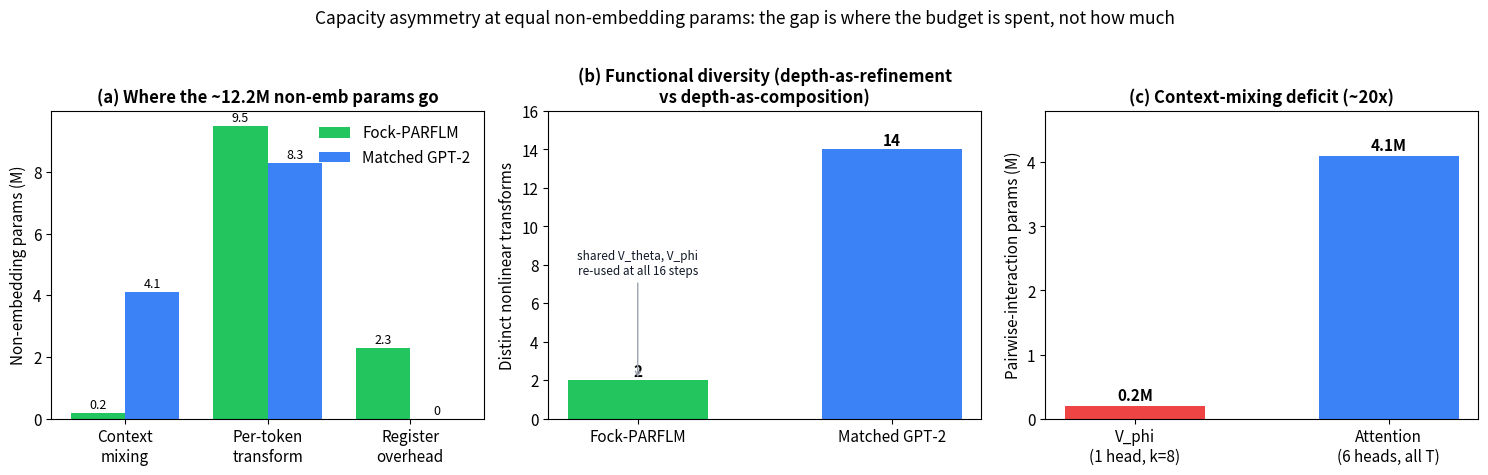
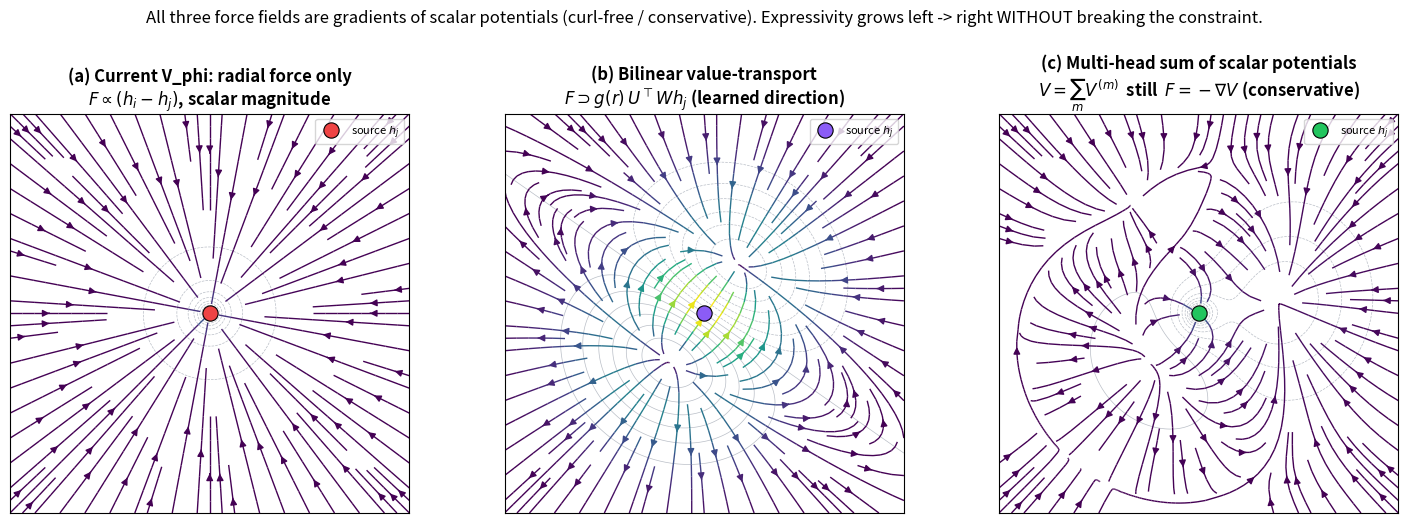
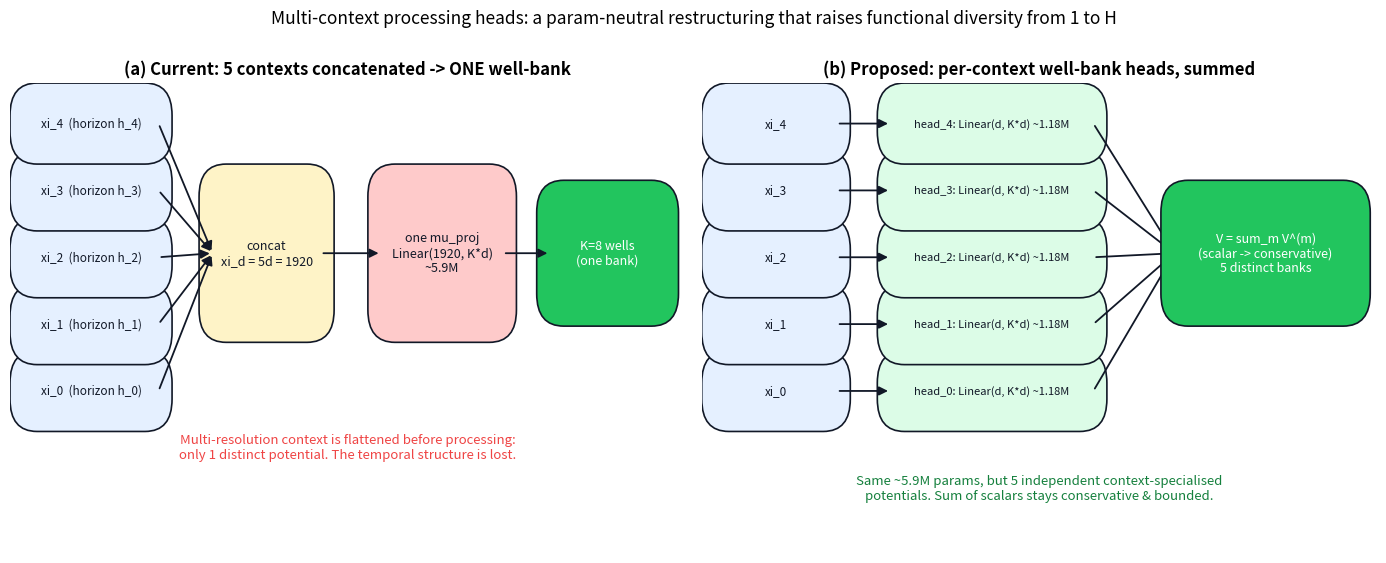

Here is the Python script that generated these plots, in order:
"""Figures for Fock-PARFLM_vs_GPT-2_on_OpenWebText_Next_Steps.md.

Generates three PNGs into the same folder:

  next_steps_capacity_asymmetry.png   -- where the params/compute go, and the
                                         distinct-function + context-mixing gap
  next_steps_force_shapes.png         -- radial vs learned-direction (value
                                         transport) vs multi-head force fields,
                                         all conservative (force = -grad V)
  next_steps_multicontext_heads.png   -- current concat-then-one-head vs
                                         per-context well-bank heads (param
                                         neutral), schematic

All force fields are computed as F = -grad(V) on a grid so the rendered arrows
are conservative by construction -- that is the whole point of the framework.
"""

import numpy as np
import matplotlib.pyplot as plt
from matplotlib.patches import FancyArrowPatch, FancyBboxPatch

plt.rcParams.update({
    "font.size": 11,
    "axes.titlesize": 12,
    "axes.titleweight": "bold",
    "figure.dpi": 150,
})

GREEN = "#22C55E"
BLUE = "#3B82F6"
RED = "#EF4444"
PURPLE = "#8B5CF6"
GREY = "#9CA3AF"
DARK = "#111827"
AMBER = "#F59E0B"


# ---------------------------------------------------------------------------
# Figure 1 -- capacity asymmetry
# ---------------------------------------------------------------------------
def fig_capacity():
    fig, axes = plt.subplots(1, 3, figsize=(15, 4.6))

    # Panel A: non-embedding parameter allocation (millions).
    ax = axes[0]
    cats = ["Context\nmixing", "Per-token\ntransform", "Register\noverhead"]
    fock = [0.2, 9.5, 2.3]      # V_phi, V_theta (shared), Fock registers
    gpt = [4.1, 8.3, 0.0]       # attention (7x), FFN (7x), none
    x = np.arange(len(cats))
    w = 0.38
    ax.bar(x - w / 2, fock, w, label="Fock-PARFLM", color=GREEN)
    ax.bar(x + w / 2, gpt, w, label="Matched GPT-2", color=BLUE)
    ax.set_xticks(x)
    ax.set_xticklabels(cats)
    ax.set_ylabel("Non-embedding params (M)")
    ax.set_title("(a) Where the ~12.2M non-emb params go")
    ax.legend(frameon=False)
    for xi, (a, b) in enumerate(zip(fock, gpt)):
        ax.text(xi - w / 2, a + 0.15, f"{a:g}", ha="center", fontsize=9)
        ax.text(xi + w / 2, b + 0.15, f"{b:g}", ha="center", fontsize=9)

    # Panel B: distinct functional transformations applied per token.
    ax = axes[1]
    labels = ["Fock-PARFLM", "Matched GPT-2"]
    distinct = [2, 14]   # {V_theta, V_phi} shared vs 7 attn + 7 FFN
    bars = ax.bar(labels, distinct, color=[GREEN, BLUE], width=0.55)
    ax.set_ylabel("Distinct nonlinear transforms")
    ax.set_title("(b) Functional diversity (depth-as-refinement\nvs depth-as-composition)")
    for b, v in zip(bars, distinct):
        ax.text(b.get_x() + b.get_width() / 2, v + 0.2, str(v),
                ha="center", fontweight="bold")
    ax.set_ylim(0, 16)
    ax.annotate("shared V_theta, V_phi\nre-used at all 16 steps",
                xy=(0, 2), xytext=(0.0, 7.5), ha="center", fontsize=8.5,
                color=DARK, arrowprops=dict(arrowstyle="->", color=GREY))

    # Panel C: context-mixing capacity deficit (log scale).
    ax = axes[2]
    labels = ["V_phi\n(1 head, k=8)", "Attention\n(6 heads, all T)"]
    vals = [0.2, 4.1]
    bars = ax.bar(labels, vals, color=[RED, BLUE], width=0.55)
    ax.set_ylabel("Pairwise-interaction params (M)")
    ax.set_title("(c) Context-mixing deficit (~20x)")
    for b, v in zip(bars, vals):
        ax.text(b.get_x() + b.get_width() / 2, v + 0.08, f"{v:g}M",
                ha="center", fontweight="bold")
    ax.set_ylim(0, 4.8)

    fig.suptitle(
        "Capacity asymmetry at equal non-embedding params: the gap is "
        "where the budget is spent, not how much",
        fontsize=12.5, y=1.02,
    )
    fig.tight_layout()
    fig.savefig("next_steps_capacity_asymmetry.png", bbox_inches="tight")
    plt.close(fig)


# ---------------------------------------------------------------------------
# Figure 2 -- force shapes (all conservative: F = -grad V)
# ---------------------------------------------------------------------------
def _grad_field(V, dx, dy):
    gy, gx = np.gradient(V, dy, dx)
    return -gx, -gy  # F = -grad V


def fig_forces():
    n = 320
    lim = 3.0
    xs = np.linspace(-lim, lim, n)
    ys = np.linspace(-lim, lim, n)
    X, Y = np.meshgrid(xs, ys)
    dx = xs[1] - xs[0]
    dy = ys[1] - ys[0]
    src = np.array([0.0, 0.0])    # source token h_j at origin
    r2 = (X - src[0]) ** 2 + (Y - src[1]) ** 2
    eps = 0.08

    # (1) Current V_phi: radial 1/r potential -> radial force only.
    V_rad = -1.0 / np.sqrt(r2 + eps ** 2)

    # (2) Bilinear value-transport: V = -g(r) * (a . (h_i - h_j)),
    # a = learned write direction.  Force has a learned-direction component.
    a = np.array([np.cos(np.deg2rad(55)), np.sin(np.deg2rad(55))])
    g = np.exp(-r2 / (2 * 0.9 ** 2))
    proj = a[0] * (X - src[0]) + a[1] * (Y - src[1])
    V_vt = -g * proj

    # (3) Multi-head sum: two value-transport terms, different directions and
    # gates, plus a mild radial term.  Still -grad of a scalar -> conservative.
    a2 = np.array([np.cos(np.deg2rad(-25)), np.sin(np.deg2rad(-25))])
    g2 = np.exp(-((X - 0.7) ** 2 + (Y - 0.4) ** 2) / (2 * 0.8 ** 2))
    proj2 = a2[0] * (X - 0.7) + a2[1] * (Y - 0.4)
    V_multi = 0.6 * V_vt - 0.9 * g2 * proj2 - 0.25 / np.sqrt(r2 + eps ** 2)

    panels = [
        (V_rad, "(a) Current V_phi: radial force only\n"
                r"$F \propto (h_i - h_j)$, scalar magnitude", RED),
        (V_vt, "(b) Bilinear value-transport\n"
               r"$F \supset g(r)\, U^\top W h_j$ (learned direction)", PURPLE),
        (V_multi, "(c) Multi-head sum of scalar potentials\n"
                  r"$V=\sum_m V^{(m)}$  still  $F=-\nabla V$ (conservative)",
         GREEN),
    ]

    fig, axes = plt.subplots(1, 3, figsize=(15, 5))
    for ax, (V, title, col) in zip(axes, panels):
        Fx, Fy = _grad_field(V, dx, dy)
        ax.contour(X, Y, V, levels=14, colors=GREY, linewidths=0.5, alpha=0.7)
        speed = np.sqrt(Fx ** 2 + Fy ** 2)
        ax.streamplot(X, Y, Fx, Fy, color=speed, cmap="viridis",
                      density=1.1, linewidth=1.0, arrowsize=1.0)
        ax.plot(*src, "o", color=col, ms=11, mec="k", mew=0.8,
                zorder=5, label="source $h_j$")
        ax.set_title(title)
        ax.set_xlim(-lim, lim)
        ax.set_ylim(-lim, lim)
        ax.set_xticks([])
        ax.set_yticks([])
        ax.set_aspect("equal")
        ax.legend(loc="upper right", frameon=True, fontsize=8)

    fig.suptitle(
        "All three force fields are gradients of scalar potentials "
        "(curl-free / conservative). Expressivity grows left -> right "
        "WITHOUT breaking the constraint.",
        fontsize=12, y=1.04,
    )
    fig.tight_layout()
    fig.savefig("next_steps_force_shapes.png", bbox_inches="tight")
    plt.close(fig)


# ---------------------------------------------------------------------------
# Figure 3 -- multi-context heads (param-neutral restructuring)
# ---------------------------------------------------------------------------
def _box(ax, x, y, w, h, text, fc, ec=DARK, fs=9.5, tc=DARK):
    b = FancyBboxPatch((x, y), w, h, boxstyle="round,pad=0.02,rounding_size=0.04",
                       linewidth=1.2, edgecolor=ec, facecolor=fc)
    ax.add_patch(b)
    ax.text(x + w / 2, y + h / 2, text, ha="center", va="center",
            fontsize=fs, color=tc, wrap=True)


def _arrow(ax, x1, y1, x2, y2, col=DARK):
    ax.add_patch(FancyArrowPatch((x1, y1), (x2, y2),
                 arrowstyle="-|>", mutation_scale=13,
                 linewidth=1.3, color=col))


def fig_multicontext():
    fig, axes = plt.subplots(1, 2, figsize=(14, 5.6))

    # ---- Left: current design (concat -> one head) ----
    ax = axes[0]
    ax.set_title("(a) Current: 5 contexts concatenated -> ONE well-bank")
    chan_y = np.linspace(0.62, 0.95, 5)
    for i, y in enumerate(chan_y):
        _box(ax, 0.02, y - 0.03, 0.20, 0.06, f"xi_{i}  (horizon h_{i})",
             "#E5F0FF", fs=8.5)
    _box(ax, 0.30, 0.70, 0.16, 0.18, "concat\nxi_d = 5d = 1920", "#FEF3C7", fs=9)
    _box(ax, 0.55, 0.70, 0.18, 0.18, "one mu_proj\nLinear(1920, K*d)\n~5.9M",
         "#FECACA", fs=9)
    _box(ax, 0.80, 0.72, 0.17, 0.14, "K=8 wells\n(one bank)", GREEN, fs=9,
         tc="white")
    for y in chan_y:
        _arrow(ax, 0.22, y, 0.30, 0.79)
    _arrow(ax, 0.46, 0.79, 0.55, 0.79)
    _arrow(ax, 0.73, 0.79, 0.80, 0.79)
    ax.text(0.5, 0.55,
            "Multi-resolution context is flattened before processing:\n"
            "only 1 distinct potential. The temporal structure is lost.",
            ha="center", va="center", fontsize=9.5, color=RED, style="italic")

    # ---- Right: proposed (per-context heads) ----
    ax = axes[1]
    ax.set_title("(b) Proposed: per-context well-bank heads, summed")
    for i, y in enumerate(chan_y):
        _box(ax, 0.02, y - 0.03, 0.18, 0.06, f"xi_{i}", "#E5F0FF", fs=8.5)
        _box(ax, 0.28, y - 0.03, 0.30, 0.06,
             f"head_{i}: Linear(d, K*d) ~1.18M", "#DCFCE7", fs=8)
        _arrow(ax, 0.20, y, 0.28, y)
        _arrow(ax, 0.58, y, 0.70, 0.79)
    _box(ax, 0.70, 0.72, 0.27, 0.14,
         "V = sum_m V^(m)\n(scalar -> conservative)\n5 distinct banks", GREEN,
         fs=9, tc="white")
    ax.text(0.5, 0.50,
            "Same ~5.9M params, but 5 independent context-specialised\n"
            "potentials. Sum of scalars stays conservative & bounded.",
            ha="center", va="center", fontsize=9.5, color="#15803D",
            style="italic")

    for ax in axes:
        ax.set_xlim(0, 1)
        ax.set_ylim(0.42, 1.0)
        ax.axis("off")

    fig.suptitle(
        "Multi-context processing heads: a param-neutral restructuring that "
        "raises functional diversity from 1 to H",
        fontsize=12.5, y=1.0,
    )
    fig.tight_layout()
    fig.savefig("next_steps_multicontext_heads.png", bbox_inches="tight")
    plt.close(fig)


if __name__ == "__main__":
    fig_capacity()
    fig_forces()
    fig_multicontext()
    print("wrote: next_steps_capacity_asymmetry.png, "
          "next_steps_force_shapes.png, next_steps_multicontext_heads.png")
